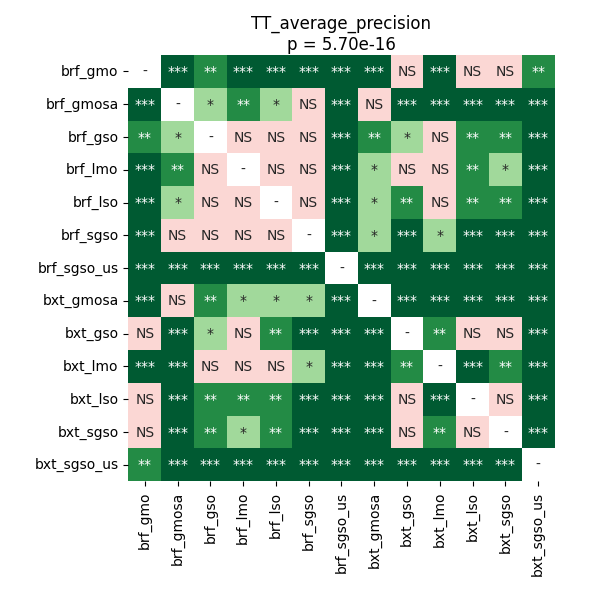

Data behind this chart, as committed beside it:
	brf_gmo	brf_gmosa	brf_gso	brf_lmo	brf_lso	brf_sgso	brf_sgso_us	bxt_gmosa	bxt_gso	bxt_lmo	bxt_lso	bxt_sgso	bxt_sgso_us
brf_gmo	1.0	0.0001322	0.006394	0.0003132	7.934570312499999e-05	0.0006104	7.934570312499999e-05	7.934570312499999e-05	0.5294	0.0008331	0.7733	0.4184	0.001785
brf_gmosa	0.0001322	1.0	0.02542	0.002846	0.0436	0.08097	7.934570312499999e-05	0.4759	7.934570312499999e-05	0.0001322	7.934570312499999e-05	7.934570312499999e-05	7.934570312499999e-05
brf_gso	0.006394	0.02542	1.0	1.0	0.4184	0.1015	7.934570312499999e-05	0.006394	0.01352	0.6288	0.001052	0.003471	7.934570312499999e-05
brf_lmo	0.0003132	0.002846	1.0	1.0	0.08097	0.2732	7.934570312499999e-05	0.02199	0.05666	0.8025	0.00943	0.0436	0.0003132
brf_lso	7.934570312499999e-05	0.0436	0.4184	0.08097	1.0	0.5294	7.934570312499999e-05	0.0436	0.004275	0.1909	0.001052	0.003471	7.934570312499999e-05
brf_sgso	0.0006104	0.08097	0.1015	0.2732	0.5294	1.0	7.934570312499999e-05	0.03967	7.934570312499999e-05	0.02199	7.934570312499999e-05	0.0001322	7.934570312499999e-05
brf_sgso_us	7.934570312499999e-05	7.934570312499999e-05	7.934570312499999e-05	7.934570312499999e-05	7.934570312499999e-05	7.934570312499999e-05	1.0	7.934570312499999e-05	7.934570312499999e-05	7.934570312499999e-05	7.934570312499999e-05	7.934570312499999e-05	7.934570312499999e-05
bxt_gmosa	7.934570312499999e-05	0.4759	0.006394	0.02199	0.0436	0.03967	7.934570312499999e-05	1.0	7.934570312499999e-05	0.0001322	7.934570312499999e-05	7.934570312499999e-05	7.934570312499999e-05
bxt_gso	0.5294	7.934570312499999e-05	0.01352	0.05666	0.004275	7.934570312499999e-05	7.934570312499999e-05	7.934570312499999e-05	1.0	0.002846	0.2893	0.9927	7.934570312499999e-05
bxt_lmo	0.0008331	0.0001322	0.6288	0.8025	0.1909	0.02199	7.934570312499999e-05	0.0001322	0.002846	1.0	0.0001322	0.001052	7.934570312499999e-05
bxt_lso	0.7733	7.934570312499999e-05	0.001052	0.00943	0.001052	7.934570312499999e-05	7.934570312499999e-05	7.934570312499999e-05	0.2893	0.0001322	1.0	0.2893	0.0001322
bxt_sgso	0.4184	7.934570312499999e-05	0.003471	0.0436	0.003471	0.0001322	7.934570312499999e-05	7.934570312499999e-05	0.9927	0.001052	0.2893	1.0	7.934570312499999e-05
bxt_sgso_us	0.001785	7.934570312499999e-05	7.934570312499999e-05	0.0003132	7.934570312499999e-05	7.934570312499999e-05	7.934570312499999e-05	7.934570312499999e-05	7.934570312499999e-05	7.934570312499999e-05	0.0001322	7.934570312499999e-05	1.0
